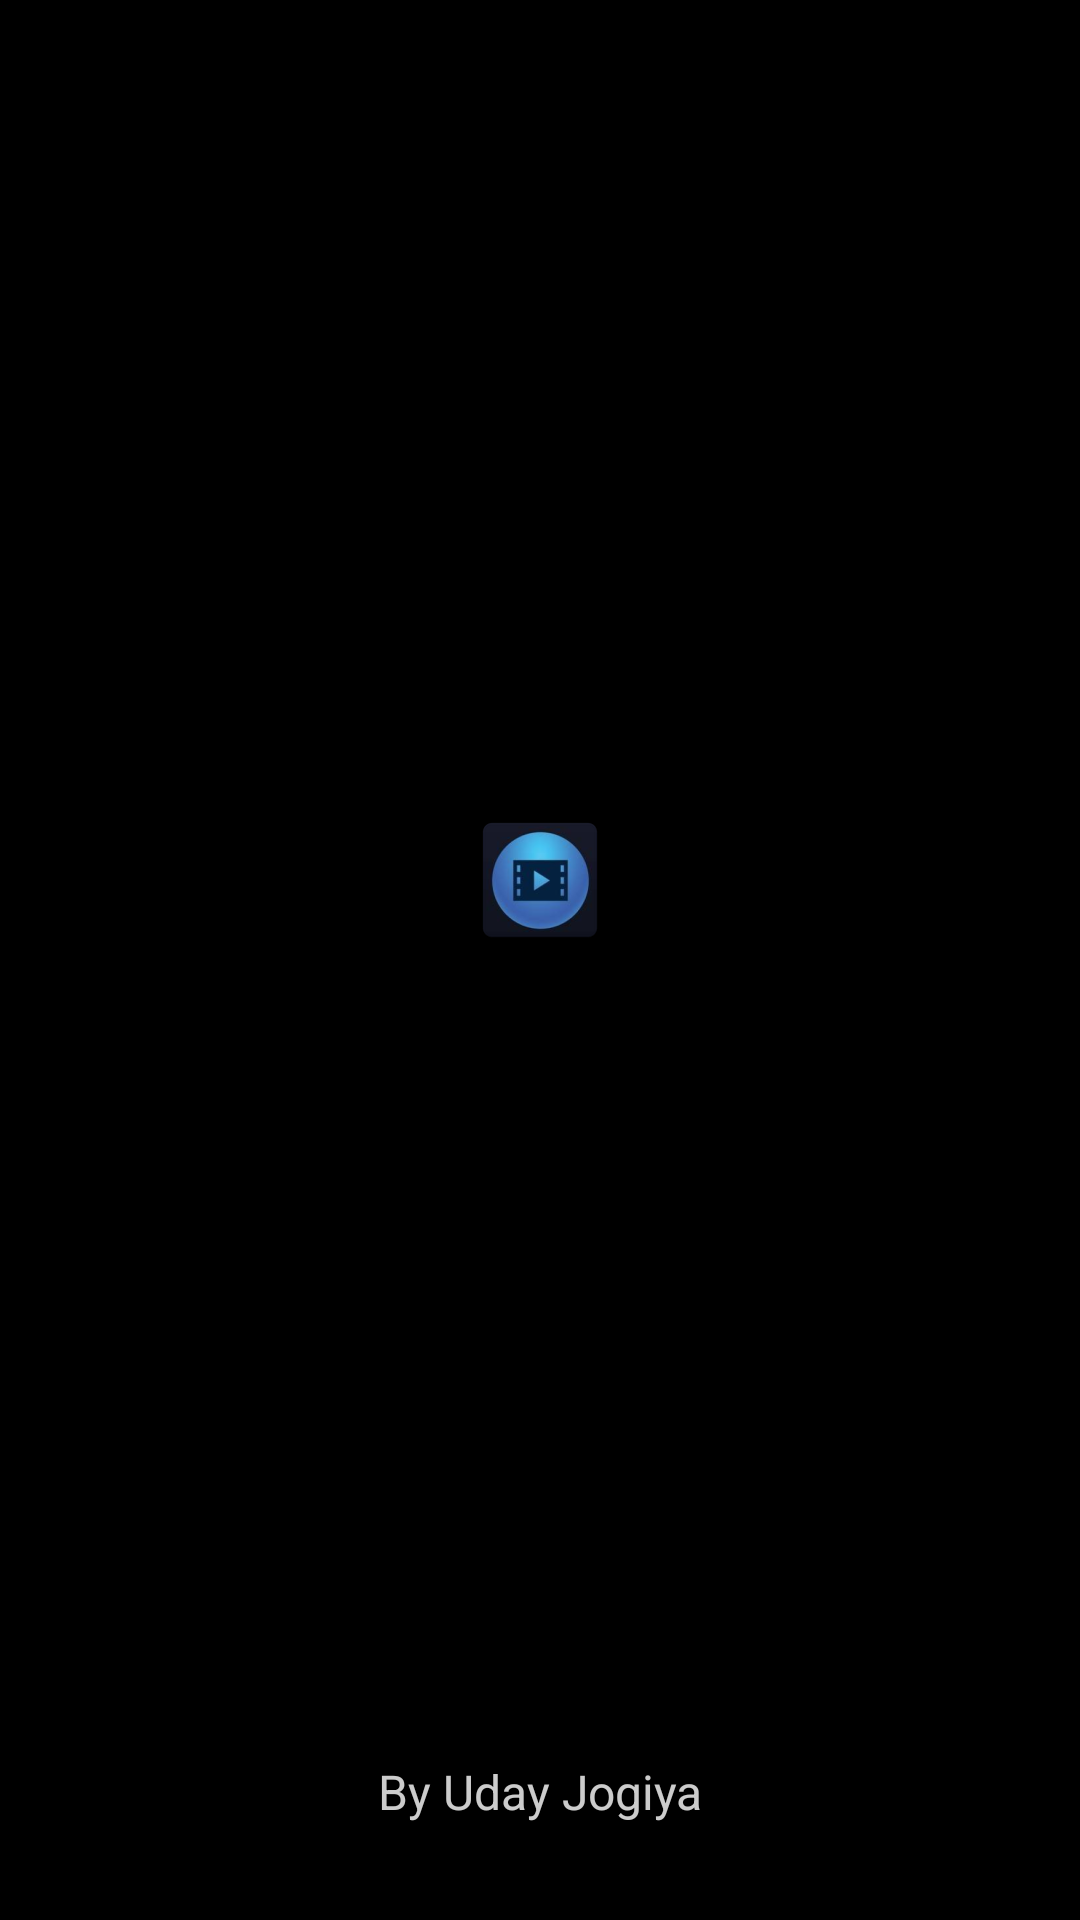

The Android layout XML behind this screen, and the referenced resources:
<!-- AndroidManifest.xml: application theme Theme.AppCompat.DayNight.NoActionBar -->
<!-- res/layout/activity_splash.xml -->
<?xml version="1.0" encoding="utf-8"?>
<androidx.constraintlayout.widget.ConstraintLayout
    xmlns:android="http://schemas.android.com/apk/res/android"
    xmlns:app="http://schemas.android.com/apk/res-auto"
    android:layout_width="match_parent"
    android:layout_height="match_parent"
    android:background="#000000">

    
    <ImageView
        android:id="@+id/splashIcon"
        android:layout_width="100dp"
        android:layout_height="100dp"
        android:src="@mipmap/ic_launcher"
        android:scaleType="centerInside"
        app:layout_constraintTop_toTopOf="parent"
        app:layout_constraintBottom_toTopOf="@id/splashText"
        app:layout_constraintStart_toStartOf="parent"
        app:layout_constraintEnd_toEndOf="parent"/>

    
    <TextView
        android:id="@+id/splashText"
        android:layout_width="wrap_content"
        android:layout_height="wrap_content"
        android:text="By Uday Jogiya"
        android:textColor="#FFFFFF"
        android:textSize="16sp"
        android:alpha="0.8"
        android:layout_marginBottom="32dp"
        app:layout_constraintBottom_toBottomOf="parent"
        app:layout_constraintStart_toStartOf="parent"
        app:layout_constraintEnd_toEndOf="parent"/>

</androidx.constraintlayout.widget.ConstraintLayout>
<!-- resources referenced by this layout -->
<resources>
  <!-- mipmap ic_launcher: webp bitmap (mipmap-hdpi, 4172 bytes) -->
</resources>
